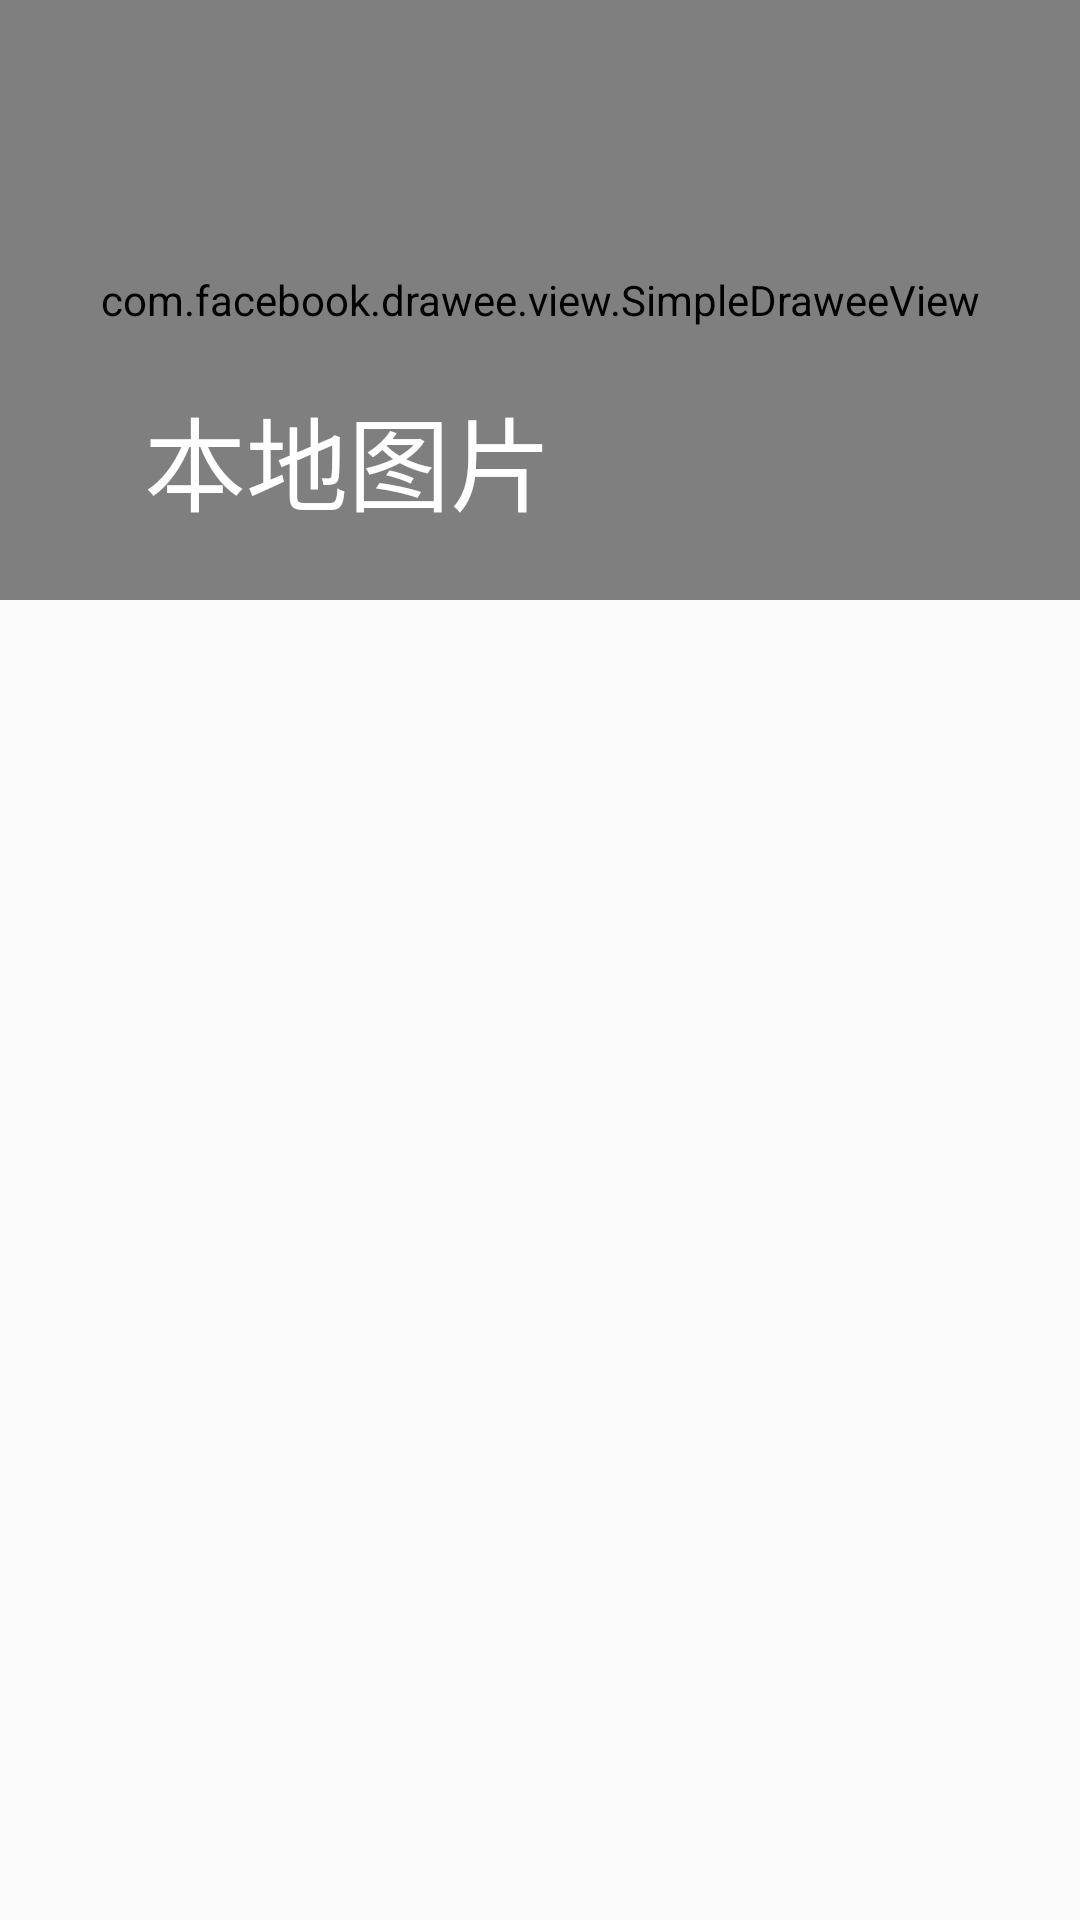

Layout XML and referenced resources for this Android screen:
<!-- AndroidManifest.xml: application theme AppTheme -->
<!-- res/layout/activity_image.xml -->
<?xml version="1.0" encoding="utf-8"?>
<android.support.design.widget.CoordinatorLayout xmlns:android="http://schemas.android.com/apk/res/android"
    xmlns:app="http://schemas.android.com/apk/res-auto"
    xmlns:fresco="http://schemas.android.com/apk/res-auto"
    android:layout_width="match_parent"
    android:layout_height="match_parent"
    android:background="@android:color/transparent"
    android:fitsSystemWindows="true">

    <android.support.design.widget.AppBarLayout
        android:id="@+id/app_bar_layout"
        android:layout_width="match_parent"
        android:layout_height="wrap_content"
        android:background="@android:color/transparent"
        android:fitsSystemWindows="true"
        android:theme="@style/ThemeOverlay.AppCompat.Dark.ActionBar">

        <android.support.design.widget.CollapsingToolbarLayout
            android:layout_width="match_parent"
            android:layout_height="wrap_content"
            android:fitsSystemWindows="true"
            app:contentScrim="?attr/colorPrimary"
            app:expandedTitleMarginEnd="64dp"
            app:expandedTitleMarginStart="48dp"
            app:layout_scrollFlags="scroll|exitUntilCollapsed">

            <com.facebook.drawee.view.SimpleDraweeView
                android:id="@+id/simpleDraweeView_title"
                android:layout_width="match_parent"
                android:layout_height="200dp"
                android:fitsSystemWindows="true"
                app:layout_collapseMode="parallax"
                fresco:fadeDuration="0" />

            <android.support.v7.widget.Toolbar
                android:id="@+id/tool_bar"
                android:layout_width="match_parent"
                android:layout_height="?attr/actionBarSize"
                android:clipToPadding="true"
                app:layout_collapseMode="parallax"
                app:titleTextColor="@color/half_white"
                app:popupTheme="@style/ThemeOverlay.AppCompat.Light"
                app:title="@string/local_image" />
        </android.support.design.widget.CollapsingToolbarLayout>
    </android.support.design.widget.AppBarLayout>

    <android.support.v7.widget.RecyclerView
        android:id="@+id/recycler_view"
        android:layout_width="match_parent"
        android:layout_height="match_parent"
        app:layout_behavior="@string/appbar_scrolling_view_behavior" />

</android.support.design.widget.CoordinatorLayout>
<!-- resources referenced by this layout -->
<resources>
  <color name="half_white">#7FFFFFFF</color>
  <string name="local_image">本地图片</string>
  <style name="AppTheme" parent="Theme.AppCompat.Light.NoActionBar">
          
          <item name="colorPrimary">@color/colorPrimary</item>
          <item name="colorPrimaryDark">@color/colorPrimaryDark</item>
          <item name="colorAccent">@color/colorAccent</item>
      </style>
  <color name="colorPrimary">#AAAAAA</color>
  <color name="colorPrimaryDark">#00FFFFFF</color>
  <color name="colorAccent">#FF4081</color>
</resources>
